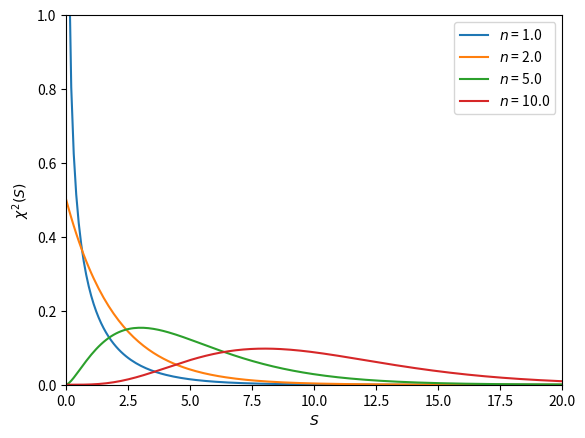

Write Python code to recreate this figure.
"""Plot PDF of chi-square distribution for different numbers of degrees of freedom"""
import numpy as np
import matplotlib.pyplot as plt
from scipy.stats import chi2

S  = np.linspace( 0, 20, 200 )

# plot PDF for an array of four values for n (number of degrees for freedom)
ns = [ 1, 2, 5, 10 ]
for n in ns:
	pdf = chi2.pdf( S, df=n )
	plt.plot( S, pdf, label=r"$n$ = %3.1f" % n  )

plt.xlim(0,20)
plt.ylim(0,1)
plt.xlabel( "$S$")
plt.ylabel( r"$\chi^2(S)$" )
plt.legend()

plt.savefig( "pdf_chi2_distribution.pdf" )
plt.show()
